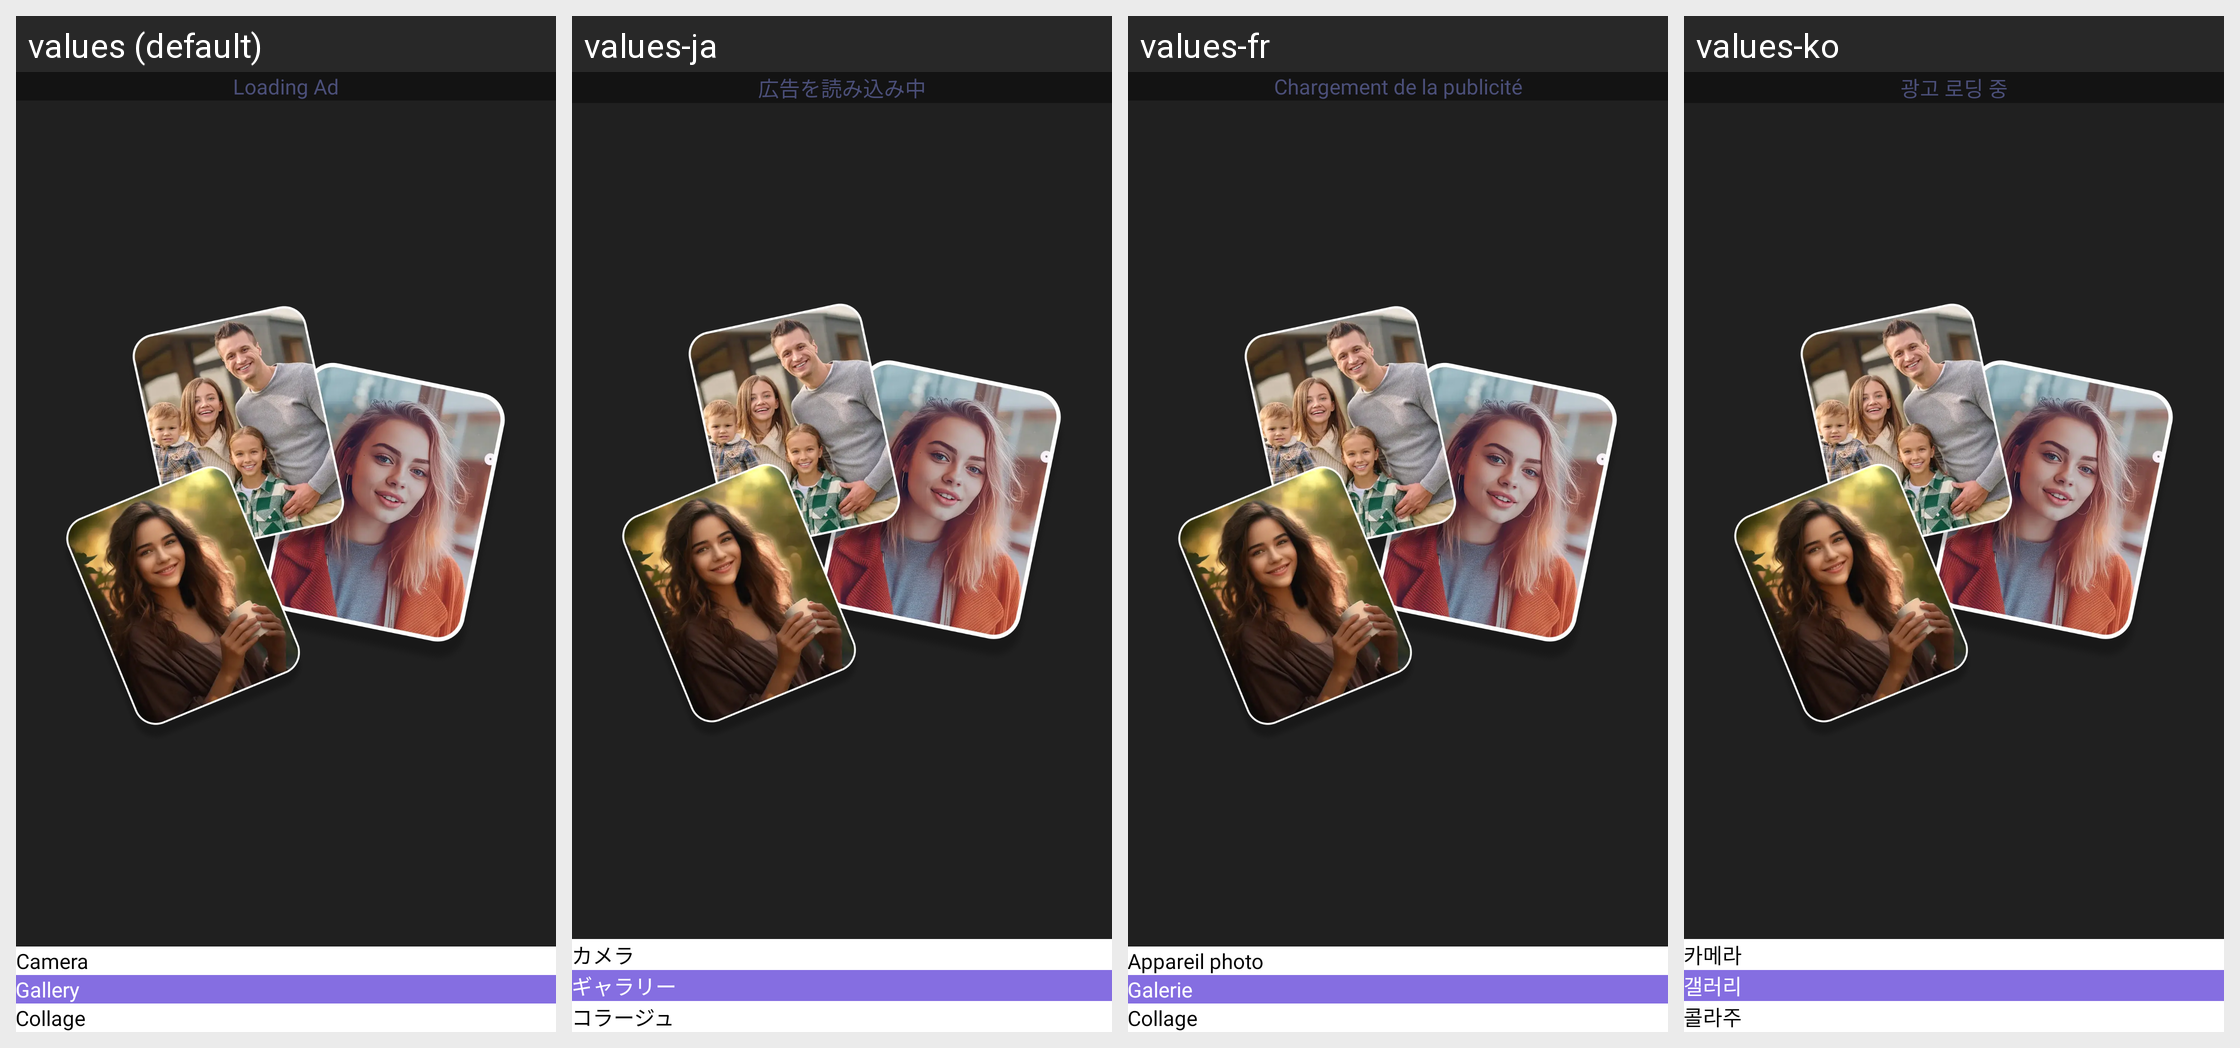

Strings drawn on this Android screen and how each of the app's shown locales translates them:
Android screen res/layout/layout_dialog_choose_image_home.xml rendered under 4 locales, left to right: values (default), values-ja, values-fr, values-ko. Device: Nexus 5 (rendered at 1080×1920; each locale shown at half size, 540×960, under a caption strip naming it); theme SplTheme.
Other locales in the repository, not shown: values-af, values-ar, values-cs, values-de, values-el, values-es, values-hi, values-in, values-it, values-ms, values-nl, values-no, values-pt, values-ru, values-th, values-tr, values-vi, values-zh.
Strings drawn on this screen, with the default value and each locale's value (text and hints the layout hard-codes, and strings that could not be matched under every locale, appear in the picture but are not listed):

loading_ad_label
  values: Loading Ad
  values-ja: 広告を読み込み中
  values-fr: Chargement de la publicité
  values-ko: 광고 로딩 중

camera_lbl
  values: Camera
  values-ja: カメラ
  values-fr: Appareil photo
  values-ko: 카메라

gallery_lbl
  values: Gallery
  values-ja: ギャラリー
  values-fr: Galerie
  values-ko: 갤러리

collage_lbl
  values: Collage
  values-ja: コラージュ
  values-fr: Collage
  values-ko: 콜라주
